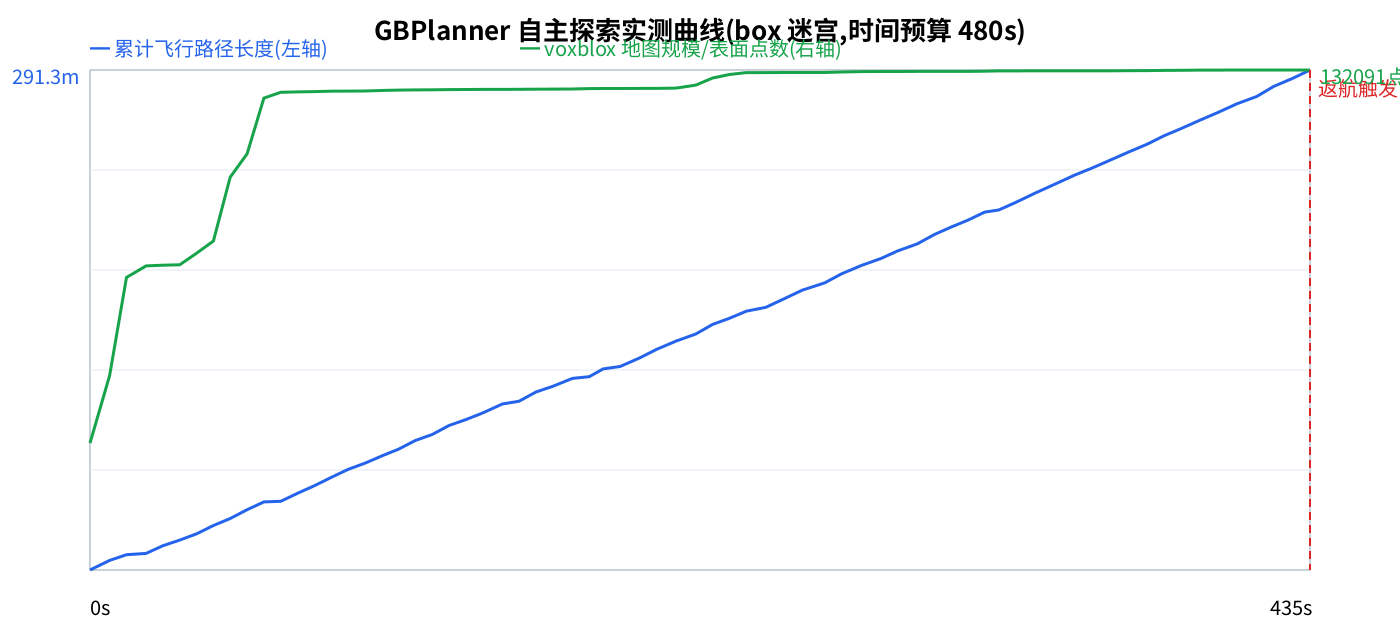

The file beside this chart, header and first rows:
ros_time, x, y, z, tsdf_points, homing
20, 0.2744, 0.03661, 1.241, 33522, 0
27, 5.837, 0.533, 1.543, 51335, 0
33, 6.409, 3.817, 1.485, 77288, 0
40, 6.05, 3.19, 1.451, 80342, 0
46, 2.86, -0.001678, 1.348, 80533, 0
52, 4.949, 2.473, 1.331, 80626, 0
58, 3.114, 5.685, 1.595, 83701, 0
64, -1.699, 5.7, 1.458, 86906, 0
70, -5.632, 4.536, 1.551, 103759, 0
76, -6.031, -0.5436, 1.396, 109965, 0
82, -6.06, -5.072, 1.573, 124671, 0
88, -5.786, -4.804, 1.499, 126199, 0
94, -5.837, -0.1973, 1.367, 126316, 0
100, -6.078, 4.216, 1.522, 126384, 0
106, -1.465, 5.767, 1.474, 126501, 0
112, 3.199, 5.736, 1.494, 126528, 0
118, 6.121, 3.631, 1.464, 126552, 0
125, 4.458, -0.9754, 1.541, 126711, 0
130, 5.637, 2.049, 1.529, 126773, 0
136, 6.973, 6.971, 1.618, 126836, 0
142, 6.075, 3.59, 1.504, 126871, 0
148, 3.991, -1.225, 1.606, 126917, 0
154, 5.603, 1.791, 1.546, 126944, 0
160, 4.841, 5.54, 1.526, 126953, 0
167, -0.4333, 5.544, 1.431, 126972, 0
173, -2.061, 5.571, 1.496, 127004, 0
179, 3.274, 5.798, 1.437, 127030, 0
185, -0.004172, 5.545, 1.448, 127049, 0
192, -4.622, 5.538, 1.575, 127079, 0
198, -5.592, 5.389, 1.561, 127187, 0
203, -1.05, 5.789, 1.475, 127206, 0
209, 0.3137, 5.519, 1.495, 127208, 0
216, -4.709, 5.482, 1.615, 127231, 0
222, -5.864, 0.6751, 1.414, 127243, 0
229, -6.003, -4.221, 1.536, 127322, 0
236, -2.315, -5.937, 1.355, 128091, 0
242, 3.25, -5.746, 1.359, 129974, 0
248, 6.418, -4.154, 1.988, 130914, 0
254, 5.049, -0.3215, 1.552, 131403, 0
261, 6.233, 1.666, 1.467, 131410, 0
268, 3.476, 6.209, 1.464, 131422, 0
274, -1.144, 5.528, 1.473, 131424, 0
282, -5.176, 4.052, 1.54, 131432, 0
288, -6.229, -1.055, 1.97, 131557, 0
295, -5.765, -5.848, 1.502, 131677, 0
302, -5.911, -1.766, 1.481, 131691, 0
308, -5.925, 2.644, 1.563, 131692, 0
315, -3.53, 6.037, 1.622, 131714, 0
321, 1.802, 5.544, 1.4, 131722, 0
327, 6.126, 5.323, 1.629, 131725, 0
333, 5.965, 1.331, 1.524, 131727, 0
339, 1.919, -1.162, 1.603, 131774, 0
344, 2, 0.06158, 1.43, 131859, 0
350, 6.24, 1.015, 1.564, 131864, 0
357, 5.964, 6.511, 1.53, 131873, 0
364, 0.8714, 5.565, 1.437, 131875, 0
371, -4.375, 5.577, 1.52, 131878, 0
377, -6.192, 2.072, 1.422, 131884, 0
384, -6.005, -2.912, 1.481, 131886, 0
390, -2.967, -5.991, 1.426, 131900, 0
... 10 more rows
